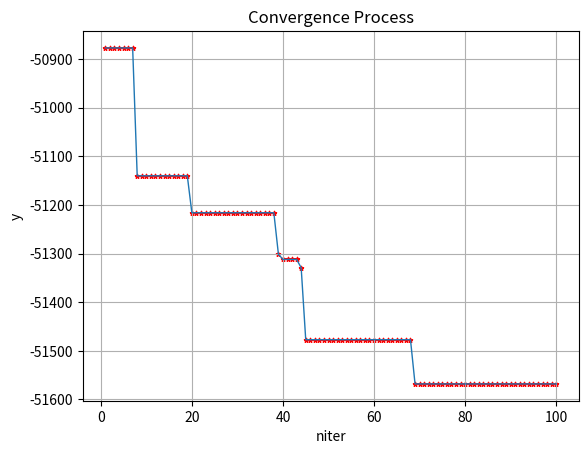

The script that saved this image:
'''
MILNP: Mixed Integer Nonlinear Programming
Particle Swarm Optimization Algorithm
Pay attention to adjusting Parameters
Parameters:
    size: 种群个体数量(一般取20~50 or 100~200), niter: 迭代次数
    vmin, vmax: 最大最小速度--限定步长
    w: 惯性因子(>=0)
    c1, c2: 学习因子(通常c1=c2=2)
    K: 收敛因子(保证收敛性, 通常令c1+c2=4.1, s.t. K=0.729)
'''

import numpy as np
from numpy import ndarray, array, abs
from numpy import sqrt, append
from numpy.random import rand, randint
import matplotlib.pyplot as plt


class PSO:
    ''' Particle Swarm Optimization '''
    def __init__(self, func, bnds, cons, isInt, D=5):
        '''
        Initialization
        :param func: Target Function(Min)
        :param bnds: ndarray, Bounds of Vars
        :param cons: Constraints Function, CF(x) <= 0
        :param isInt: ndarray, array([bool])
        :param D: int, dimensions of vars
        '''
        self.func = func
        self.bnds = bnds
        self.cons = cons
        self.size = 20
        self.isInt = isInt
        self.D = D
        self.vrange = [-1, 1]
        self.w = 1
        self.c1 = 2
        self.c2 = 2.1
        self.c = self.c1 + self.c2
        c = self.c
        self.K = 2 / (abs(2 - c - sqrt(c * c - 4 * c)))
        self.tol = 1e-4

    def __f(self, x:ndarray):
        inf = 1e99
        ret = self.func(x)
        cons = self.cons(x)
        m = self.D
        bnds = self.bnds
        for j in range(m):
            cons = append(cons, bnds[j][0] - x[j])
            cons = append(cons, x[j] - bnds[j][1])
        for con in cons:
            if con > 0:
                ret += (inf * con)
        return ret

    def __PopInit(self):
        n = self.size
        m = self.D
        bnds = self.bnds
        isInt = self.isInt
        x = array([])
        for i in range(self.size):
            xi = array([])
            for j in range(m):
                l, u = bnds[j]
                if isInt[j] == True:
                    xij = randint(l, u + 1)
                else:
                    xij = (u - l) * rand() + l
                xi = append(xi, xij)
            x = append(x, xi)
        return x.reshape(n, m)

    def __VInit(self):
        l, u = self.vrange
        v = (u - l) * rand(self.size, self.D) + l
        return v

    def __sign(self, v):
        if v > 0:
            return 1
        elif v < 0:
            return -1
        if rand() > 2 / 3:
            return 1
        elif rand() < 1 / 3:
            return -1
        else:
            return 0

    def __Cons_Check(self, x:ndarray):
        cons = self.cons(x)
        if np.all(cons <= self.tol):
            print("满足约束！")
            return True
        else:
            print(cons)
            return False

    def __set_tol(self, tol):
        self.tol = tol

    def set_PopSize(self, size=20):
        self.size = size

    def __conver_plot(self, t, y):
        '''
        Convergence Process Plotting
        :param t: list, t
        :param y: list, y
        :return:
        '''
        plt.scatter(t, y, marker='*', s=10, c='r')
        plt.plot(t, y, linewidth=1)
        plt.grid()
        plt.title('Convergence Process')
        plt.xlabel('niter')
        plt.ylabel('y')
        plt.show()

    def compute(self, niter=200, tol=1e-4, plot=False):
        f = self.__f
        c1 = self.c1
        c2 = self.c2
        vmin, vmax = self.vrange
        K = self.K
        x = self.__PopInit()
        v = self.__VInit()
        y = np.array([f(x_) for x_ in x])
        px, py = x.copy(), y.copy()
        gx, gy = x[y.argmin()], y.min()
        t4plot = []
        y4plot = []
        for _ in range(niter):
            for i in range(self.size):
                for j in range(self.D):
                    pb = c1 * rand(1) * (px[i][j] - x[i][j])
                    gb = c2 * rand(1) * (gx[j] - x[i][j])
                    v[i][j] = K * (v[i][j] + pb + gb)
                    v[i][j] = min(v[i][j], vmax)
                    v[i][j] = max(v[i][j], vmin)
                    x[i][j] += self.__sign(v[i][j])
                y[i] = f(x[i])
                if y[i] < py[i]:
                    px[i], py[i] = x[i], y[i]
                if y[i] < gy:
                    gx, gy = x[i], y[i]
            t4plot.append(_ + 1)
            y4plot.append(gy)
        s1 = "Global Minimum: xmin = {0}, "
        s2 = "f(xmin) = {1:.6f}"
        ss = s1 + s2
        print(ss.format(gx, gy))
        self.__set_tol(tol=tol)
        self.__Cons_Check(gx)
        if plot == True:
            self.__conver_plot(t4plot, y4plot)
        return gx, gy



if __name__ == '__main__':
    def func(x:ndarray):
        ret = x[0] ** 2 + x[1] ** 2 + 3 * x[2] ** 2 + 4 * x[3] ** 2 + 2 * x[4] ** 2 \
              - 8 * x[0] - 2 * x[1] - 3 * x[2] - x[3] - 2 * x[4]
        return -ret


    def constraints(x:ndarray):
        cons = []
        cons.append(x.sum() - 400)
        cons.append(x[0] + 2 * x[1] + 2 * x[2] + x[3] + 6 * x[4] - 800)
        cons.append(2 * x[0] + x[1] + 6 * x[2] - 200)
        cons.append(x[2] + x[3] + 5 * x[4] - 200)
        for i in range(len(bnds)):
            cons.append(x[i] - bnds[i][1])
            cons.append(bnds[i][0] - x[i])
        return array(cons)


    bnds = array([[0, 60], [95, 99], [0, 1], [95, 99], [10, 30]])
    isInt = array([True, True, True, True, True])
    pso = PSO(func=func, bnds=bnds, cons=constraints, isInt=isInt, D=5)
    pso.set_PopSize(size=20)
    pso.compute(niter=100, tol=1e-3, plot=True)



'''
Global Minimum: xmin = [50. 99.  0. 99. 20.], f(xmin) = -51568.000000
满足约束！
'''
